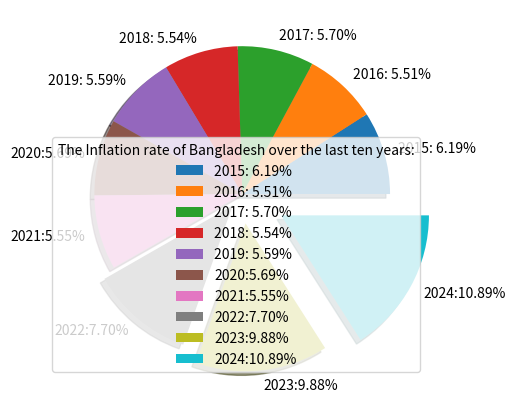

Reproduce this figure in Python.
import matplotlib.pyplot as plt
import numpy as np
y=np.array([6.19, 5.51, 5.70, 5.54, 5.59, 5.69, 5.55, 7.70, 9.88, 10.89])
mylabels=["2015: 6.19%", "2016: 5.51%", "2017: 5.70%", "2018: 5.54%","2019: 5.59%","2020:5.69%","2021:5.55%","2022:7.70%","2023:9.88%","2024:10.89%"]
myexplode=[0,0,0,0,0,0,0,.1,.2,.3]
plt.pie(y,labels=mylabels,explode=myexplode,shadow=True)
plt.legend(title="The Inflation rate of Bangladesh over the last ten years:")
plt.show()
